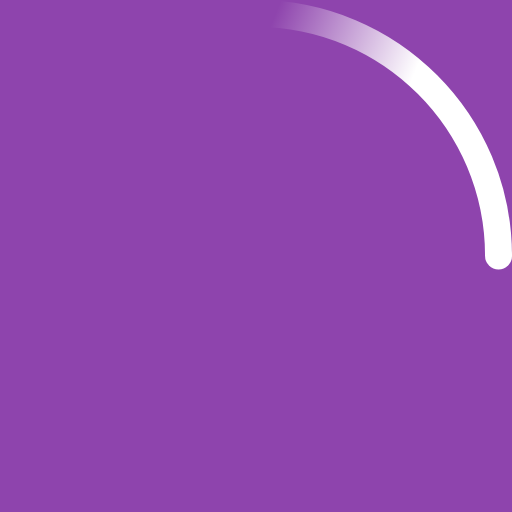
t = 0.00 s
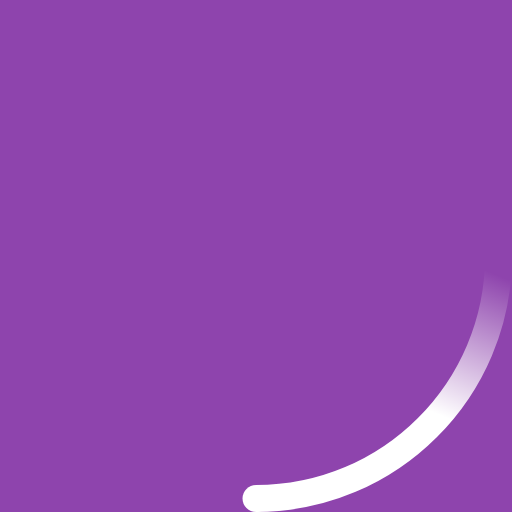
t = 0.23 s
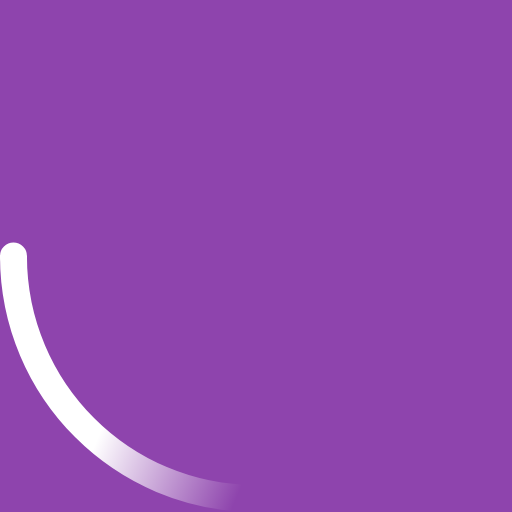
t = 0.45 s
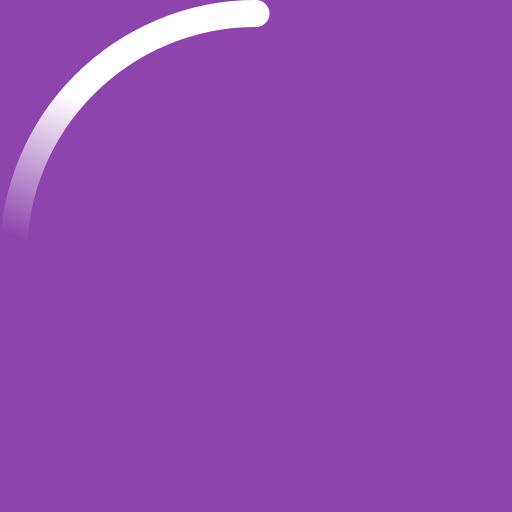
t = 0.68 s

The animated SVG that drew these frames (rendered in a browser with its animation timeline set to each time). Animation: 2 SMIL elements (animateTransform=2); one cycle of 0.90 s, repeats indefinitely.

<!-- By Sam Herbert (@sherb), for everyone. More @ http://goo.gl/7AJzbL -->
<svg style="background-color: #8E44AD;" width="38" height="38" viewBox="0 0 38 38" xmlns="http://www.w3.org/2000/svg">
    <defs>
        <linearGradient x1="8.042%" y1="0%" x2="65.682%" y2="23.865%" id="a">
            <stop stop-color="#fff" stop-opacity="0" offset="0%"/>
            <stop stop-color="#fff" stop-opacity=".631" offset="63.146%"/>
            <stop stop-color="#fff" offset="100%"/>
        </linearGradient>
    </defs>
    <g fill="none" fill-rule="evenodd">
        <g transform="translate(1 1)">
            <path d="M36 18c0-9.94-8.06-18-18-18" id="Oval-2" stroke="url(#a)" stroke-width="2">
                <animateTransform
                    attributeName="transform"
                    type="rotate"
                    from="0 18 18"
                    to="360 18 18"
                    dur="0.9s"
                    repeatCount="indefinite" />
            </path>
            <circle fill="#fff" cx="36" cy="18" r="1">
                <animateTransform
                    attributeName="transform"
                    type="rotate"
                    from="0 18 18"
                    to="360 18 18"
                    dur="0.9s"
                    repeatCount="indefinite" />
            </circle>
        </g>
    </g>
</svg>
